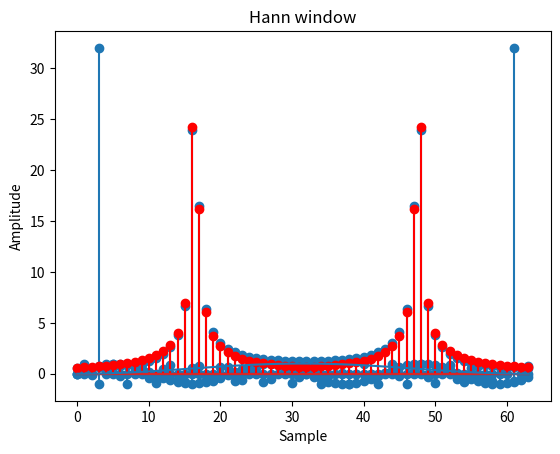
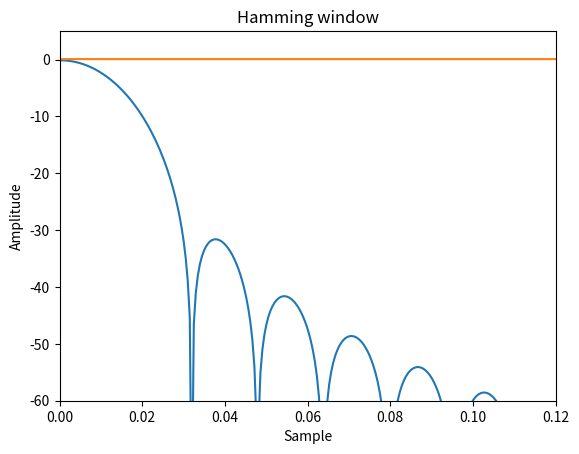
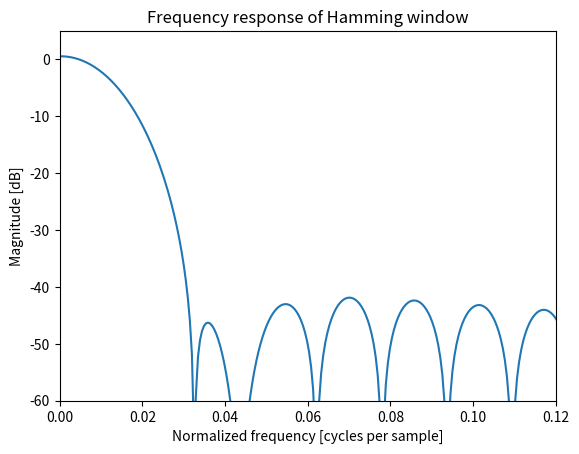

Write the Python code that produced these figures, in order.
from scipy.fft import fft, fftfreq, ifft
import numpy as np
import matplotlib.pyplot as plt

fs = 8000  # Sampling rate in Hz
n = np.arange(0, 8, 1)  # Time vector
ts = 1.0 / fs
# Signal with 1000 Hz and 2000 Hz components
x = 1.0*np.sin(2*np.pi*1000*n*ts) + 0.5*np.sin(2*np.pi*2000*n*ts + (3/4)*np.pi)

x

X = fft(x)

np.around(X,4)

N = 8
Y = np.array([0+0*1j]*N)
for m in range(N):
    Y[m] = 0 + 0*1j
    for n in range(N):
        Y[m] = Y[m] + x[n] * (np.cos(-2*np.pi*n*m/N) + 1j*np.sin(-2*np.pi*n*m/N))

np.around(Y,4)

np.allclose(X, Y)

x_1 = np.roll(x, -3)
x_1

X_1 = fft(x_1)
np.around(X_1,4)

X_2 = np.array([0+0*1j]*N)
for m in range(N):
    X_2[m] = np.exp(1j * 2 * np.pi * 3 * m / N) * X[m]
np.around(X_2,4)

np.allclose(X_1, X_2)

x_ifft = ifft(X)
np.around(x_ifft,4)

Y_inv = np.array([0+0*1j]*N)
for m in range(N):
    Y_inv[m] = 0 + 0*1j
    for n in range(N):
        # Y_inv[m] = Y_inv[m] + (1 / N) * X[n] * (np.cos(2*np.pi*n*m/N) + 1j*np.sin(2*np.pi*n*m/N))
        Y_inv[m] = Y_inv[m] + (1 / N) * X[n] * np.exp(2*np.pi*n*m/N*1j)
np.around(Y_inv, 4)

np.allclose(x_ifft, Y_inv)

# exactly 3 periods over 64 samples
N  = 64
n  = np.arange(0, N, 1)
fs = 1000 * 64  # Sampling rate in Hz
fo = 1000 * 3   # 3 full cycles for 64 samples
ts = 1.0 / fs
x  = 1.0*np.sin(2*np.pi*fo*n*ts)

plt.xlabel('n');
plt.ylabel('x[n]');
plt.title(r'$x[n] = \sin (2\pi f_o n t_s)$');
plt.stem(n, x);

X = fft(x)
plt.xlabel('m');
plt.ylabel(r'$|X[m]|$');
plt.title(r'Plot of DT signal $|X(m)|$');
X_m = np.absolute(X)
plt.stem(n, X_m)

k = 28.6
k = 3.4
k = 16.4
fo = 1000 * k   # 3.4 full cycles for 64 samples
x  = 1.0*np.sin(2*np.pi*fo*n*ts)

plt.xlabel('n');
plt.ylabel('x[n]');
plt.title(r'$x[n] = \sin (2\pi f_o n t_s)$');
plt.stem(n, x);

X = fft(x)
plt.xlabel('m');
plt.ylabel(r'$|X[m]|$');
plt.title(r'Plot of signal $|X(m)|$');
X_m = np.absolute(X)
plt.stem(n, X_m)

X_sinc = np.zeros_like(X_m)
for m in range(N):
    if m >= N // 2:
        X_sinc[m] = np.absolute(N / 2 * np.sinc((k - (N - m))))
    else:
        X_sinc[m] = np.absolute(N / 2 * np.sinc((k - m)))

plt.stem(n, X_sinc, 'r')


# https://numpy.org/doc/stable/reference/generated/numpy.hanning.html
N = 64

import matplotlib.pyplot as plt
from numpy.fft import fft, fftshift
window = np.hanning(N)
plt.plot(window)
plt.title("Hann window")
plt.ylabel("Amplitude")
plt.xlabel("Sample")
plt.show()

print(window)
print(f'The window size is: {window.size}')

plt.figure()
A = fft(window, 2048) / (N / 2)
mag = np.abs(fftshift(A))
freq = np.linspace(-0.5, 0.5, len(A))
with np.errstate(divide='ignore', invalid='ignore'):
    response = 20 * np.log10(mag)
response = np.clip(response, -100, 100)
plt.plot(freq, response)
plt.title("Frequency response of the Hann window")
plt.ylabel("Magnitude [dB]")
plt.xlabel("Normalized frequency [cycles per sample]")
plt.axis('tight')
plt.xlim([0, 0.12])
plt.ylim([-60, 5])
plt.show()

window = np.hamming(N)
plt.plot(window)
plt.title("Hamming window")
plt.ylabel("Amplitude")
plt.xlabel("Sample")
plt.show()
plt.figure()
A = fft(window, 2048) / (N/2)
mag = np.abs(fftshift(A))
freq = np.linspace(-0.5, 0.5, len(A))
response = 20 * np.log10(mag)
response = np.clip(response, -100, 100)
plt.plot(freq, response)
plt.title("Frequency response of Hamming window")
plt.ylabel("Magnitude [dB]")
plt.xlabel("Normalized frequency [cycles per sample]")
plt.axis('tight')
plt.xlim([0, 0.12])
plt.ylim([-60, 5])
plt.show()

